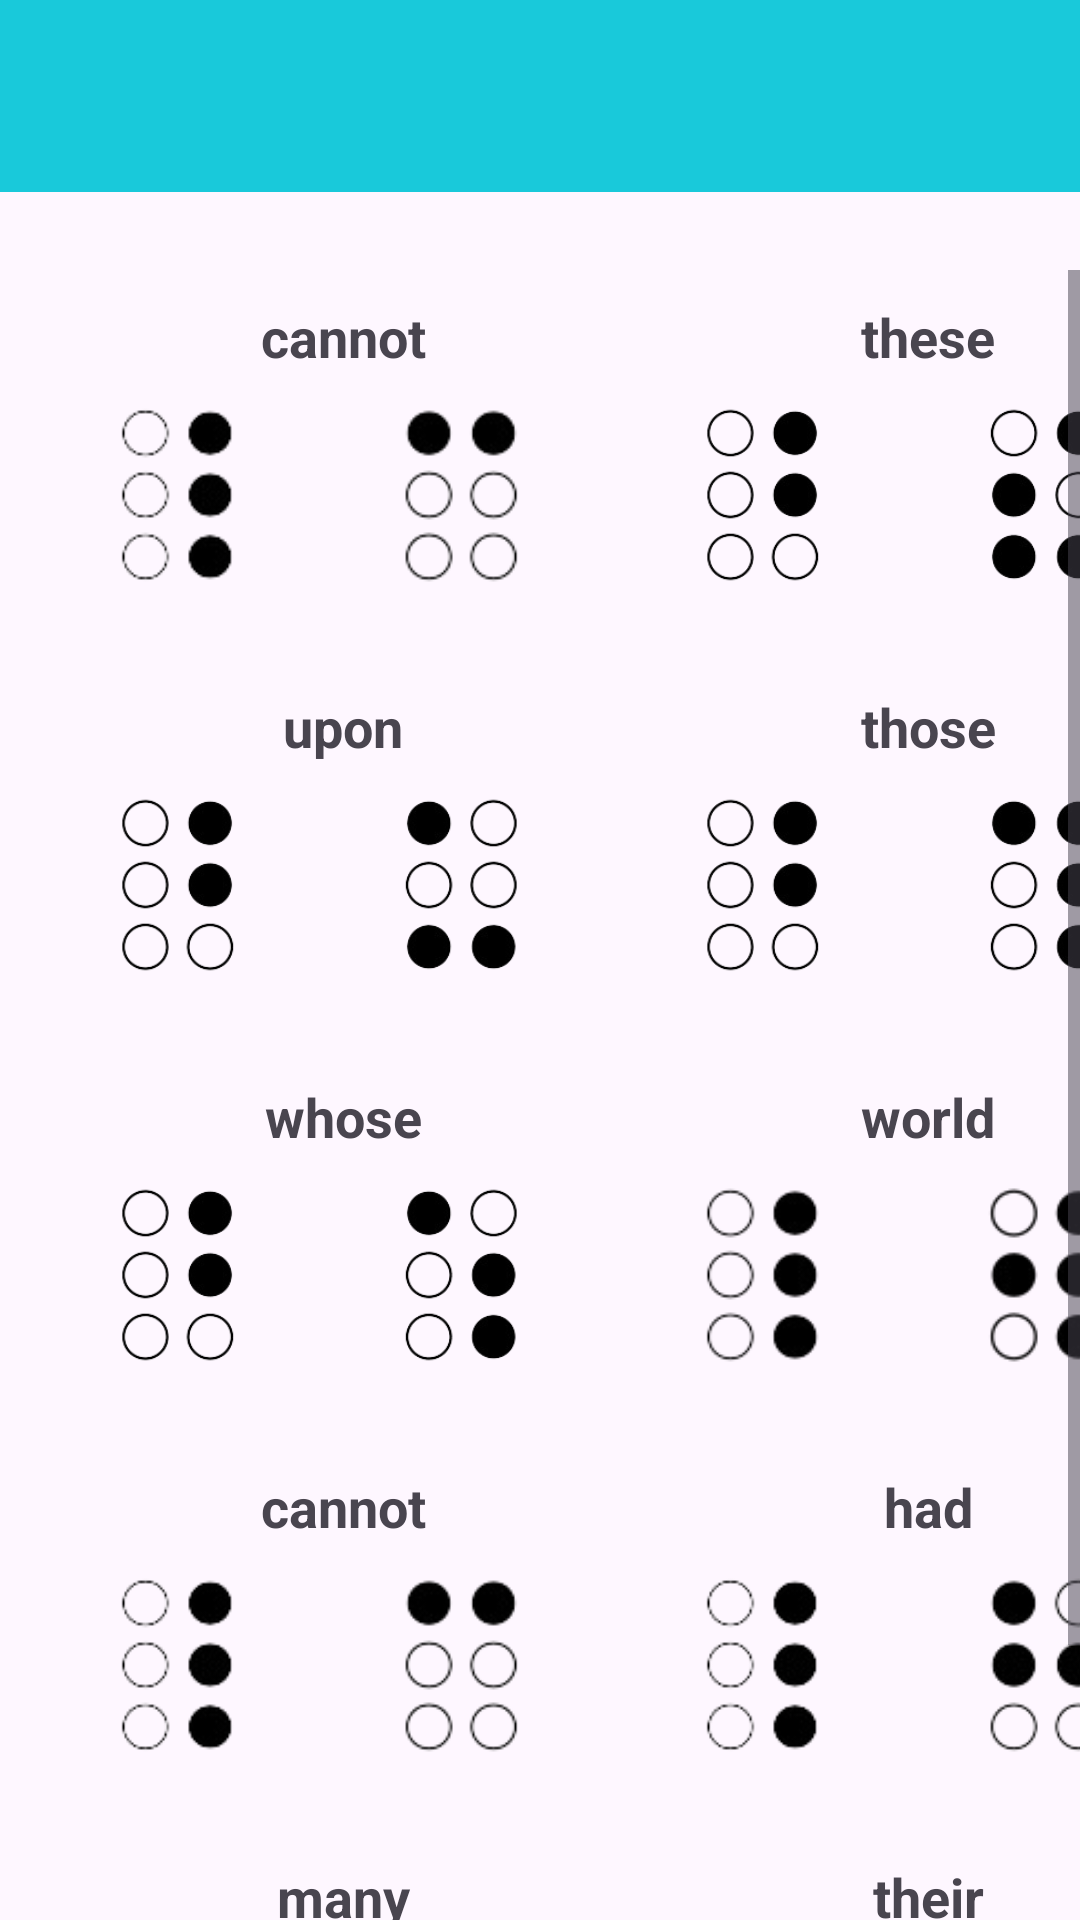

The Android layout XML behind this screen, and the referenced resources:
<!-- AndroidManifest.xml: application theme Theme.EBraille -->
<!-- res/layout/activity_initialcontractions.xml -->
<?xml version="1.0" encoding="utf-8"?>
<RelativeLayout xmlns:android="http://schemas.android.com/apk/res/android"
    xmlns:app="http://schemas.android.com/apk/res-auto"
    xmlns:tools="http://schemas.android.com/tools"
    android:layout_width="match_parent"
    android:layout_height="match_parent"
    tools:context=".Initialcontractions"
    android:orientation="vertical">

    <include layout="@layout/toolbar_layout"/>

    <ScrollView
        android:id="@+id/scrollView"
        android:layout_width="391dp"
        android:layout_marginStart="10dp"
        android:layout_marginTop="90dp"
        android:layout_height="match_parent">

        <GridLayout
            android:id="@+id/gridLayout"
            android:layout_width="391dp"
            android:layout_height="wrap_content"
            android:layout_marginStart="2dp"
            android:layout_marginTop="10dp"
            android:columnCount="2"
            android:rowCount="10">

            <ImageView
                android:id="@+id/imageView2"
                android:layout_width="189dp"
                android:layout_height="130dp"
                android:layout_row="0"
                android:layout_column="0"
                app:srcCompat="@drawable/cannot_two" />

            <ImageView
                android:id="@+id/imageView3"
                android:layout_width="189dp"
                android:layout_height="130dp"
                android:layout_row="0"
                android:layout_column="1"
                app:srcCompat="@drawable/these_two" />

            <ImageView
                android:id="@+id/imageView4"
                android:layout_width="189dp"
                android:layout_height="130dp"
                android:layout_row="1"
                android:layout_column="0"
                app:srcCompat="@drawable/upon_two" />

            <ImageView
                android:id="@+id/imageView5"
                android:layout_width="189dp"
                android:layout_height="130dp"
                android:layout_row="1"
                android:layout_column="1"
                app:srcCompat="@drawable/those_two" />

            <ImageView
                android:id="@+id/imageView6"
                android:layout_width="189dp"
                android:layout_height="130dp"
                android:layout_row="2"
                android:layout_column="0"
                app:srcCompat="@drawable/whose_two" />

            <ImageView
                android:id="@+id/imageView7"
                android:layout_width="189dp"
                android:layout_height="130dp"
                android:layout_row="2"
                android:layout_column="1"
                app:srcCompat="@drawable/world_two" />

            <ImageView
                android:id="@+id/imageView8"
                android:layout_width="189dp"
                android:layout_height="130dp"
                android:layout_row="3"
                android:layout_column="0"
                app:srcCompat="@drawable/cannot_two" />

            <ImageView
                android:id="@+id/imageView9"
                android:layout_width="189dp"
                android:layout_height="130dp"
                android:layout_row="3"
                android:layout_column="1"
                app:srcCompat="@drawable/had_two" />

            <ImageView
                android:id="@+id/imageView10"
                android:layout_width="189dp"
                android:layout_height="130dp"
                android:layout_row="4"
                android:layout_column="0"
                app:srcCompat="@drawable/many_two" />

            <ImageView
                android:id="@+id/imageView11"
                android:layout_width="189dp"
                android:layout_height="130dp"
                android:layout_row="4"
                android:layout_column="1"
                app:srcCompat="@drawable/spirit__two" />

            <ImageView
                android:id="@+id/imageView12"
                android:layout_width="189dp"
                android:layout_height="130dp"
                android:layout_row="4"
                android:layout_column="1"
                app:srcCompat="@drawable/their_two" />

            <TextView
                android:id="@+id/textView3"
                android:layout_width="195dp"
                android:layout_height="29dp"
                android:layout_row="0"
                android:layout_column="0"
                android:paddingStart="10dp"
                android:text="cannot"
                android:textAlignment="center"
                android:textSize="18sp"
                android:textStyle="bold"
                android:visibility="visible" />

            <TextView
                android:id="@+id/textView4"
                android:layout_width="195dp"
                android:layout_height="29dp"
                android:layout_row="0"
                android:layout_column="1"
                android:paddingStart="10dp"
                android:text="these"
                android:textAlignment="center"
                android:textSize="18sp"
                android:textStyle="bold"
                android:visibility="visible" />

            <TextView
                android:id="@+id/textView5"
                android:layout_width="195dp"
                android:layout_height="29dp"
                android:layout_row="1"
                android:layout_column="0"
                android:paddingStart="10dp"
                android:text="upon"
                android:textAlignment="center"
                android:textSize="18sp"
                android:textStyle="bold"
                android:visibility="visible" />

            <TextView
                android:id="@+id/textView6"
                android:layout_width="195dp"
                android:layout_height="29dp"
                android:layout_row="1"
                android:layout_column="1"
                android:paddingStart="10dp"
                android:text="those"
                android:textAlignment="center"
                android:textSize="18sp"
                android:textStyle="bold"
                android:visibility="visible" />

            <TextView
                android:id="@+id/textView7"
                android:layout_width="195dp"
                android:layout_height="29dp"
                android:layout_row="2"
                android:layout_column="0"
                android:paddingStart="10dp"
                android:text="whose"
                android:textAlignment="center"
                android:textSize="18sp"
                android:textStyle="bold"
                android:visibility="visible" />

            <TextView
                android:id="@+id/textView8"
                android:layout_width="195dp"
                android:layout_height="29dp"
                android:layout_row="2"
                android:layout_column="1"
                android:paddingStart="10dp"
                android:text="world"
                android:textAlignment="center"
                android:textSize="18sp"
                android:textStyle="bold"
                android:visibility="visible" />

            <TextView
                android:id="@+id/textView9"
                android:layout_width="195dp"
                android:layout_height="29dp"
                android:layout_row="3"
                android:layout_column="0"
                android:paddingStart="10dp"
                android:text="cannot"
                android:textAlignment="center"
                android:textSize="18sp"
                android:textStyle="bold"
                android:visibility="visible" />

            <TextView
                android:id="@+id/textView10"
                android:layout_width="195dp"
                android:layout_height="29dp"
                android:layout_row="3"
                android:layout_column="1"
                android:paddingStart="10dp"
                android:text="had"
                android:textAlignment="center"
                android:textSize="18sp"
                android:textStyle="bold"
                android:visibility="visible" />

            <TextView
                android:id="@+id/textView11"
                android:layout_width="195dp"
                android:layout_height="29dp"
                android:layout_row="4"
                android:layout_column="0"
                android:paddingStart="10dp"
                android:text="many"
                android:textAlignment="center"
                android:textSize="18sp"
                android:textStyle="bold"
                android:visibility="visible" />

            <TextView
                android:id="@+id/textView12"
                android:layout_width="195dp"
                android:layout_height="29dp"
                android:layout_row="4"
                android:layout_column="1"
                android:paddingStart="10dp"
                android:text="their"
                android:textAlignment="center"
                android:textSize="18sp"
                android:textStyle="bold"
                android:visibility="visible" />
        </GridLayout>
    </ScrollView>
</RelativeLayout>
<!-- res/layout/toolbar_layout.xml (included above) -->
<?xml version="1.0" encoding="utf-8"?>
<com.google.android.material.appbar.AppBarLayout xmlns:android="http://schemas.android.com/apk/res/android"
    android:layout_width="match_parent"
    android:layout_height="wrap_content"
    xmlns:app="http://schemas.android.com/apk/res-auto">

    <androidx.appcompat.widget.Toolbar
        android:id="@+id/toolBar"
        android:layout_width="match_parent"
        android:layout_height="wrap_content"
        android:background="@color/colorPrimary" />

</com.google.android.material.appbar.AppBarLayout>
<!-- resources referenced by this layout -->
<resources>
  <color name="colorPrimary">#19C9DA</color>
  <!-- drawable cannot_two: png bitmap (drawable, 10313 bytes) -->
  <!-- drawable had_two: png bitmap (drawable, 10346 bytes) -->
  <!-- drawable many_two: png bitmap (drawable, 10302 bytes) -->
  <!-- drawable spirit__two: png bitmap (drawable, 10365 bytes) -->
  <!-- drawable their_two: png bitmap (drawable, 7511 bytes) -->
  <!-- drawable these_two: png bitmap (drawable, 25193 bytes) -->
  <!-- drawable those_two: png bitmap (drawable, 24888 bytes) -->
  <!-- drawable upon_two: png bitmap (drawable, 25960 bytes) -->
  <!-- drawable whose_two: png bitmap (drawable, 25564 bytes) -->
  <!-- drawable world_two: png bitmap (drawable, 8063 bytes) -->
  <style name="Theme.EBraille" parent="Base.Theme.EBraille" />
  <style name="Base.Theme.EBraille" parent="Theme.Material3.Light.NoActionBar">
          
          
          <item name="colorPrimary">@color/colorPrimary</item>
          <item name="colorPrimaryDark">@color/colorPrimaryDark</item>
          <item name="colorAccent">@color/colorAccent</item>
      </style>
  <color name="colorPrimaryDark">#138D98</color>
  <color name="colorAccent">#24E8FA</color>
</resources>
